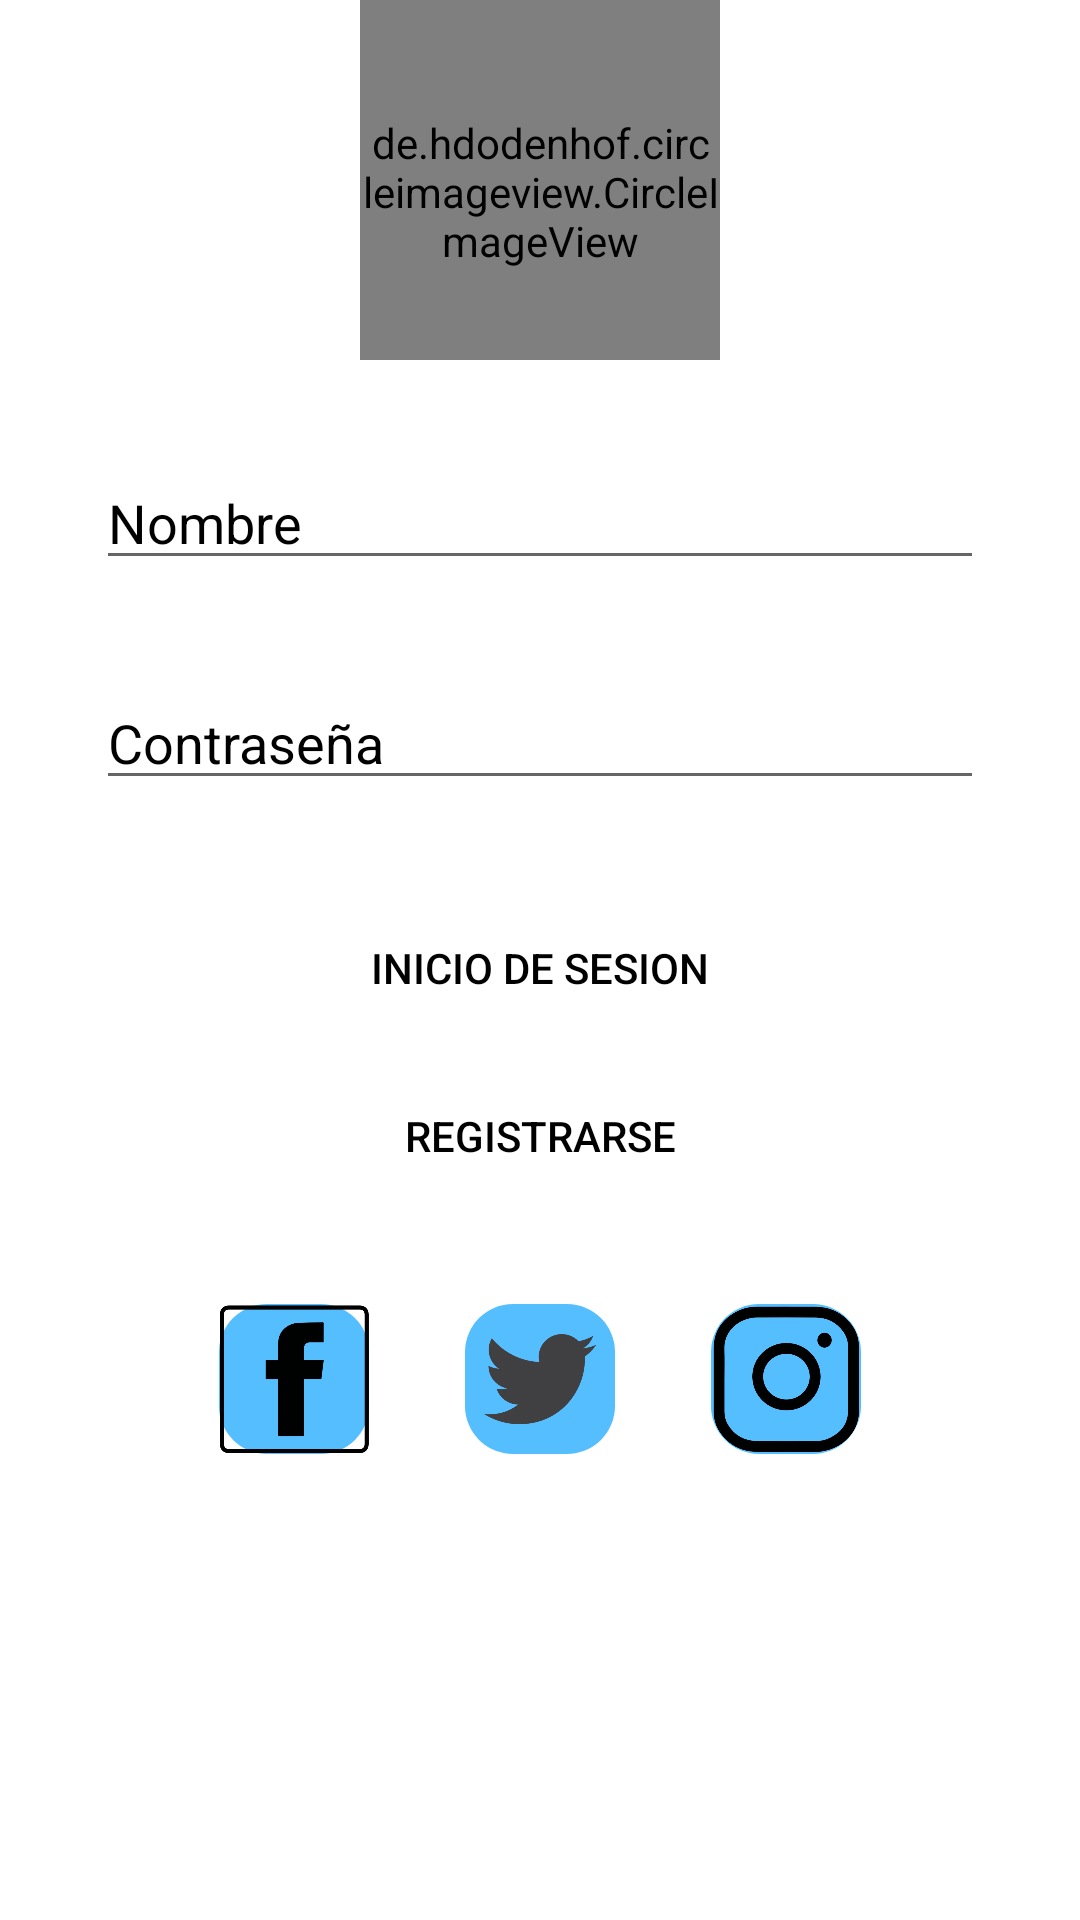

Write the Android layout XML for this screen, with the resource values it uses.
<!-- AndroidManifest.xml: application theme Theme.Proyecto2021 -->
<!-- res/layout/activity_main.xml -->
<?xml version="1.0" encoding="utf-8"?>
<androidx.constraintlayout.widget.ConstraintLayout xmlns:android="http://schemas.android.com/apk/res/android"
    xmlns:app="http://schemas.android.com/apk/res-auto"
    xmlns:tools="http://schemas.android.com/tools"
    android:layout_width="match_parent"
    android:layout_height="match_parent"
    android:background="@drawable/fondo_2"
    tools:context=".MainActivity">


    <de.hdodenhof.circleimageview.CircleImageView
        android:id="@+id/imageView"
        android:layout_width="120dp"
        android:layout_height="120dp"
        android:paddingTop="@dimen/nav_header_vertical_spacing"
        android:src="@drawable/logo"
        app:layout_constraintEnd_toEndOf="parent"
        app:layout_constraintStart_toStartOf="parent"
        app:layout_constraintTop_toTopOf="parent"
        tools:layout_editor_absoluteY="32dp" />


    <EditText
        android:id="@+id/user"
        android:layout_width="match_parent"
        android:layout_height="wrap_content"
        android:layout_marginStart="32dp"
        android:layout_marginTop="32dp"
        android:layout_marginEnd="32dp"
        android:ems="10"
        android:hint="@string/name"
        android:textColorHint="@color/black"
        android:textColor="@color/black"
        android:inputType="textPersonName"
        app:layout_constraintEnd_toEndOf="parent"
        app:layout_constraintStart_toStartOf="parent"
        app:layout_constraintTop_toBottomOf="@+id/imageView" />

    <EditText
        android:id="@+id/password"
        android:layout_width="match_parent"
        android:layout_height="wrap_content"
        android:layout_marginStart="32dp"
        android:layout_marginTop="32dp"
        android:layout_marginEnd="32dp"
        android:ems="10"
        android:hint="@string/password"
        android:textColorHint="@color/black"
        android:textColor="@color/black"
        android:inputType="textPassword"
        app:layout_constraintEnd_toEndOf="parent"
        app:layout_constraintStart_toStartOf="parent"
        app:layout_constraintTop_toBottomOf="@+id/user" />

    <androidx.appcompat.widget.AppCompatButton
        android:id="@+id/login"
        android:layout_width="match_parent"
        android:layout_height="wrap_content"
        android:layout_marginStart="32dp"
        android:layout_marginTop="32dp"
        android:layout_marginEnd="32dp"
        android:background="@drawable/button_redondeado"
        android:text="@string/button_login"
        android:textColor="@color/black"
        app:layout_constraintEnd_toEndOf="parent"
        app:layout_constraintHorizontal_bias="1.0"
        app:layout_constraintStart_toStartOf="parent"
        app:layout_constraintTop_toBottomOf="@+id/password" />

    <androidx.appcompat.widget.AppCompatButton
        android:id="@+id/registrar"
        android:layout_width="match_parent"
        android:layout_height="wrap_content"
        android:layout_marginStart="32dp"
        android:layout_marginTop="8dp"
        android:layout_marginEnd="32dp"
        android:background="@drawable/button_redondeado"
        android:text="@string/button_registro"
        android:textColor="@color/black"
        app:layout_constraintEnd_toEndOf="parent"
        app:layout_constraintHorizontal_bias="0.0"
        app:layout_constraintStart_toStartOf="parent"
        app:layout_constraintTop_toBottomOf="@+id/login" />

    <ImageView
        android:id="@+id/imageView2"
        android:layout_width="50dp"
        android:layout_height="50dp"
        android:layout_marginTop="32dp"
        android:layout_marginEnd="32dp"
        android:background="@drawable/button_redondeado_mascota"
        android:scaleType="fitCenter"
        app:layout_constraintEnd_toStartOf="@+id/imageView3"
        app:layout_constraintTop_toBottomOf="@+id/registrar"
        app:srcCompat="@drawable/facebook" />

    <ImageView
        android:id="@+id/imageView3"
        android:layout_width="50dp"
        android:layout_height="50dp"
        android:layout_marginTop="32dp"
        android:background="@drawable/button_redondeado_mascota"
        android:scaleType="fitCenter"
        app:layout_constraintEnd_toEndOf="parent"
        app:layout_constraintStart_toStartOf="parent"
        app:layout_constraintTop_toBottomOf="@+id/registrar"
        app:srcCompat="@drawable/twiiter" />

    <ImageView
        android:id="@+id/imageView4"
        android:layout_width="50dp"
        android:layout_height="50dp"
        android:layout_marginStart="32dp"
        android:layout_marginTop="32dp"
        android:background="@drawable/button_redondeado_mascota"
        android:scaleType="fitCenter"
        app:layout_constraintStart_toEndOf="@+id/imageView3"
        app:layout_constraintTop_toBottomOf="@+id/registrar"
        app:srcCompat="@drawable/instagram" />

</androidx.constraintlayout.widget.ConstraintLayout>
<!-- resources referenced by this layout -->
<resources>
  <color name="black">#FF000000</color>
  <dimen name="nav_header_vertical_spacing">8dp</dimen>
  <!-- drawable button_redondeado_mascota (drawable-xxhdpi) -->
  <?xml version="1.0" encoding="utf-8"?>
  <shape xmlns:android="http://schemas.android.com/apk/res/android">
      <corners android:radius="16dp"/>
      <solid android:color="@color/titulo_registro_mascota"/>
  </shape>
  <!-- drawable facebook: png bitmap (drawable-hdpi, 5696 bytes) -->
  <!-- drawable instagram: png bitmap (drawable-hdpi, 17133 bytes) -->
  <!-- drawable logo: png bitmap (drawable-hdpi, 43302 bytes) -->
  <!-- drawable twiiter: png bitmap (drawable-hdpi, 13740 bytes) -->
  <string name="button_login">Inicio de Sesion</string>
  <string name="button_registro">Registrarse</string>
  <string name="name">Nombre</string>
  <string name="password">Contraseña</string>
  <style name="Theme.Proyecto2021" parent="Theme.MaterialComponents.DayNight.DarkActionBar">
          
          <item name="colorPrimary">@color/purple_500</item>
          <item name="colorPrimaryVariant">@color/purple_700</item>
          <item name="colorOnPrimary">@color/white</item>
          
          <item name="colorSecondary">@color/teal_200</item>
          <item name="colorSecondaryVariant">@color/teal_700</item>
          <item name="colorOnSecondary">@color/black</item>
          
          <item name="android:statusBarColor" tools:targetApi="l">?attr/colorPrimaryVariant</item>
          
      </style>
  <color name="titulo_registro_mascota">#54BEFF</color>
  <color name="purple_500">#FF6200EE</color>
  <color name="purple_700">#FF3700B3</color>
  <color name="white">#FFFFFFFF</color>
  <color name="teal_200">#FF03DAC5</color>
  <color name="teal_700">#FF018786</color>
</resources>
